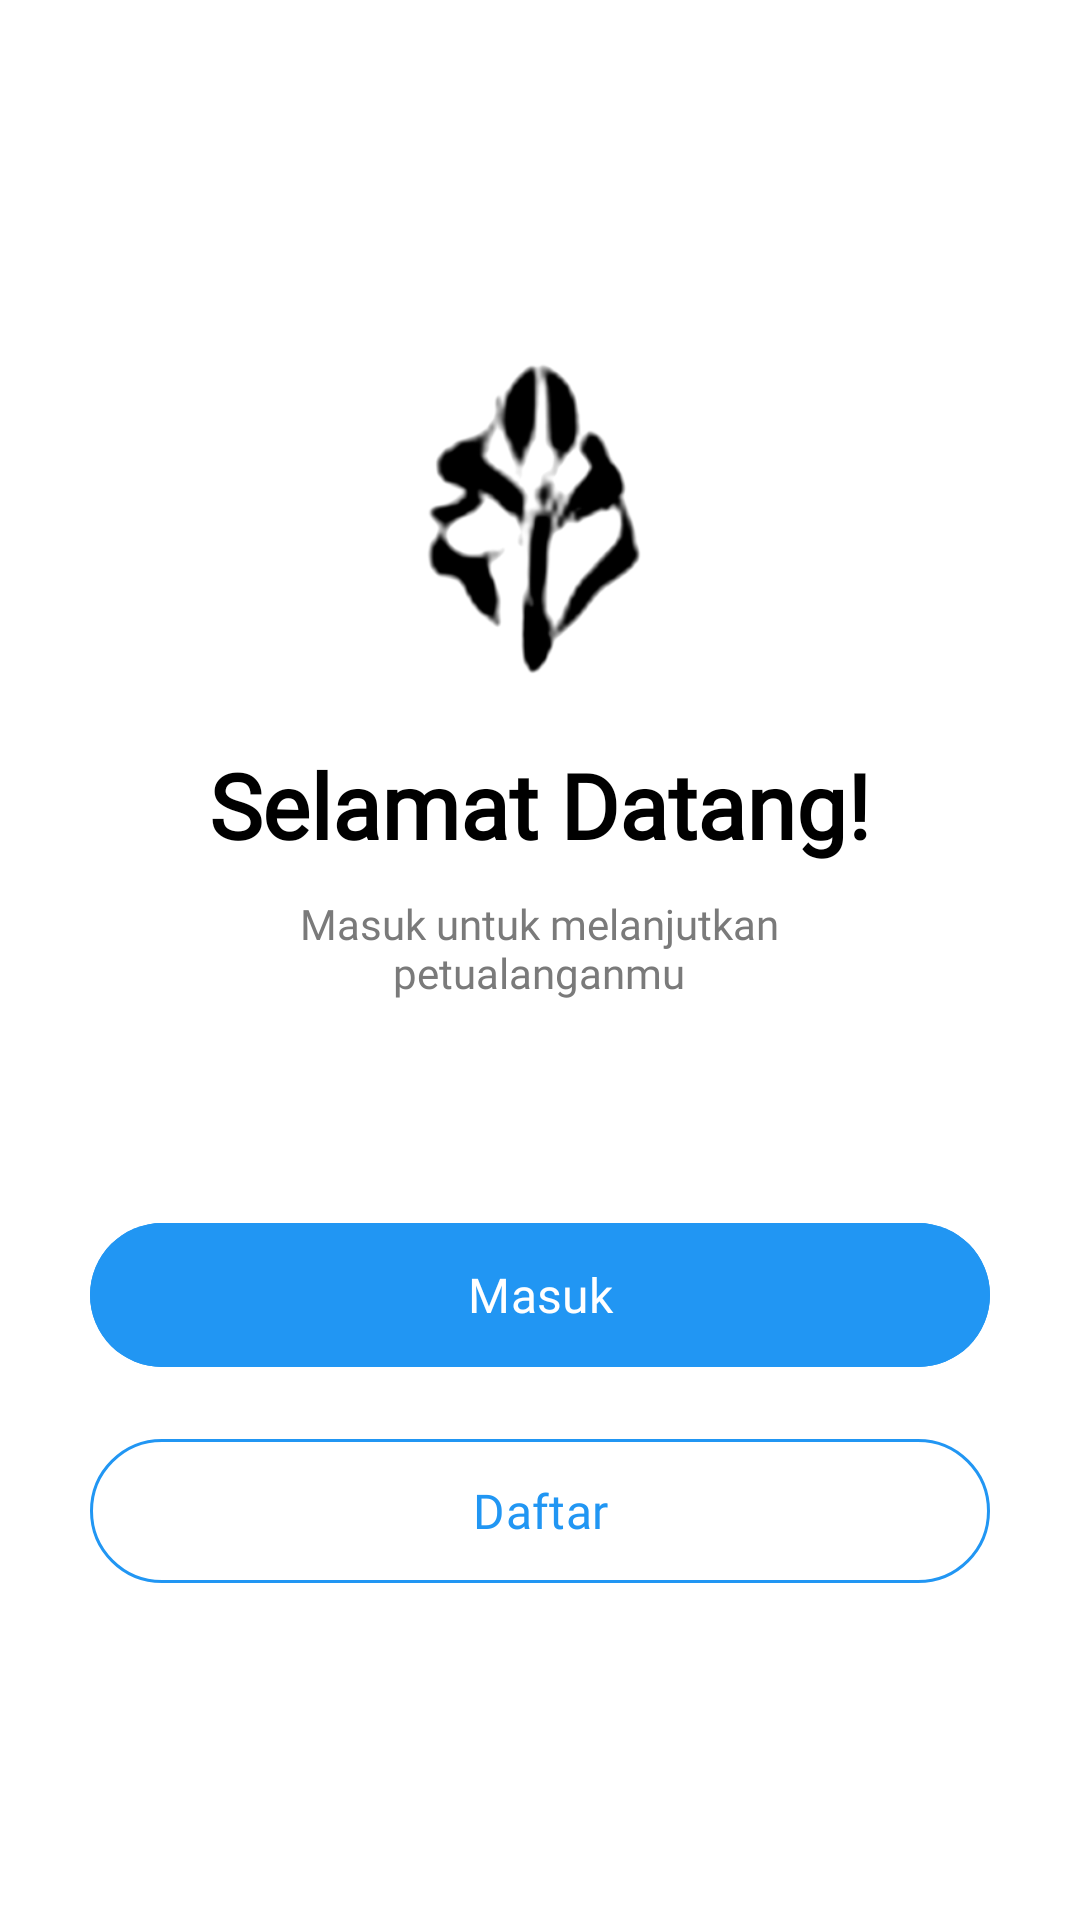

Layout XML and referenced resources for this Android screen:
<!-- AndroidManifest.xml: application theme Theme.BaliNesia4 -->
<!-- res/layout/activity_register_login.xml -->
<?xml version="1.0" encoding="utf-8"?>
<LinearLayout
    xmlns:android="http://schemas.android.com/apk/res/android"
    xmlns:app="http://schemas.android.com/apk/res-auto"
    android:layout_width="match_parent"
    android:layout_height="match_parent"
    android:orientation="vertical"
    android:gravity="center"
    android:background="#FFFFFF"
    android:padding="24dp">

    
    <ImageView
        android:layout_width="120dp"
        android:layout_height="120dp"
        android:src="@drawable/logo"
        android:scaleType="fitCenter"
        app:tint="#000000"/>

    
    <TextView
        android:layout_width="wrap_content"
        android:layout_height="wrap_content"
        android:layout_marginTop="20dp"
        android:text="Selamat Datang!"
        android:textColor="#000000"
        android:textSize="30sp"
        android:textStyle="bold"
        android:fontFamily="@font/alata"/>

    
    <TextView
        android:layout_width="wrap_content"
        android:layout_height="wrap_content"
        android:layout_marginTop="10dp"
        android:gravity="center"
        android:text="Masuk untuk melanjutkan&#10;petualanganmu"
        android:textColor="#7A7A7A"
        android:textSize="14sp"
        android:fontFamily="@font/montserratsemibold"/>

    
    <com.google.android.material.button.MaterialButton
        android:id="@+id/btnMasuk"
        android:layout_width="300dp"
        android:layout_height="56dp"
        android:layout_marginTop="70dp"
        android:text="Masuk"
        android:textAllCaps="false"
        android:textColor="#FFFFFF"
        android:textSize="16sp"
        android:fontFamily="@font/alata"
        android:backgroundTint="#2196F3"
        app:cornerRadius="30dp"/>

    
    <com.google.android.material.button.MaterialButton
        android:id="@+id/btnDaftar"
        android:layout_width="300dp"
        android:layout_height="56dp"
        android:layout_marginTop="16dp"
        android:text="Daftar"
        android:textAllCaps="false"
        android:textColor="#2196F3"
        android:textSize="16sp"
        android:fontFamily="@font/alata"
        android:backgroundTint="#FFFFFF"
        app:cornerRadius="30dp"
        app:strokeColor="#2196F3"
        app:strokeWidth="1dp"/>

</LinearLayout>
<!-- resources referenced by this layout -->
<resources>
  <!-- drawable logo: png bitmap (drawable, 37814 bytes) -->
  <style name="Theme.BaliNesia4" parent="Base.Theme.BaliNesia4">
          <item name="android:statusBarColor">@android:color/white</item>
          <item name="android:windowLightStatusBar">true</item>
      </style>
  <style name="Base.Theme.BaliNesia4" parent="Theme.Material3.DayNight.NoActionBar">
          
          
      </style>
</resources>
